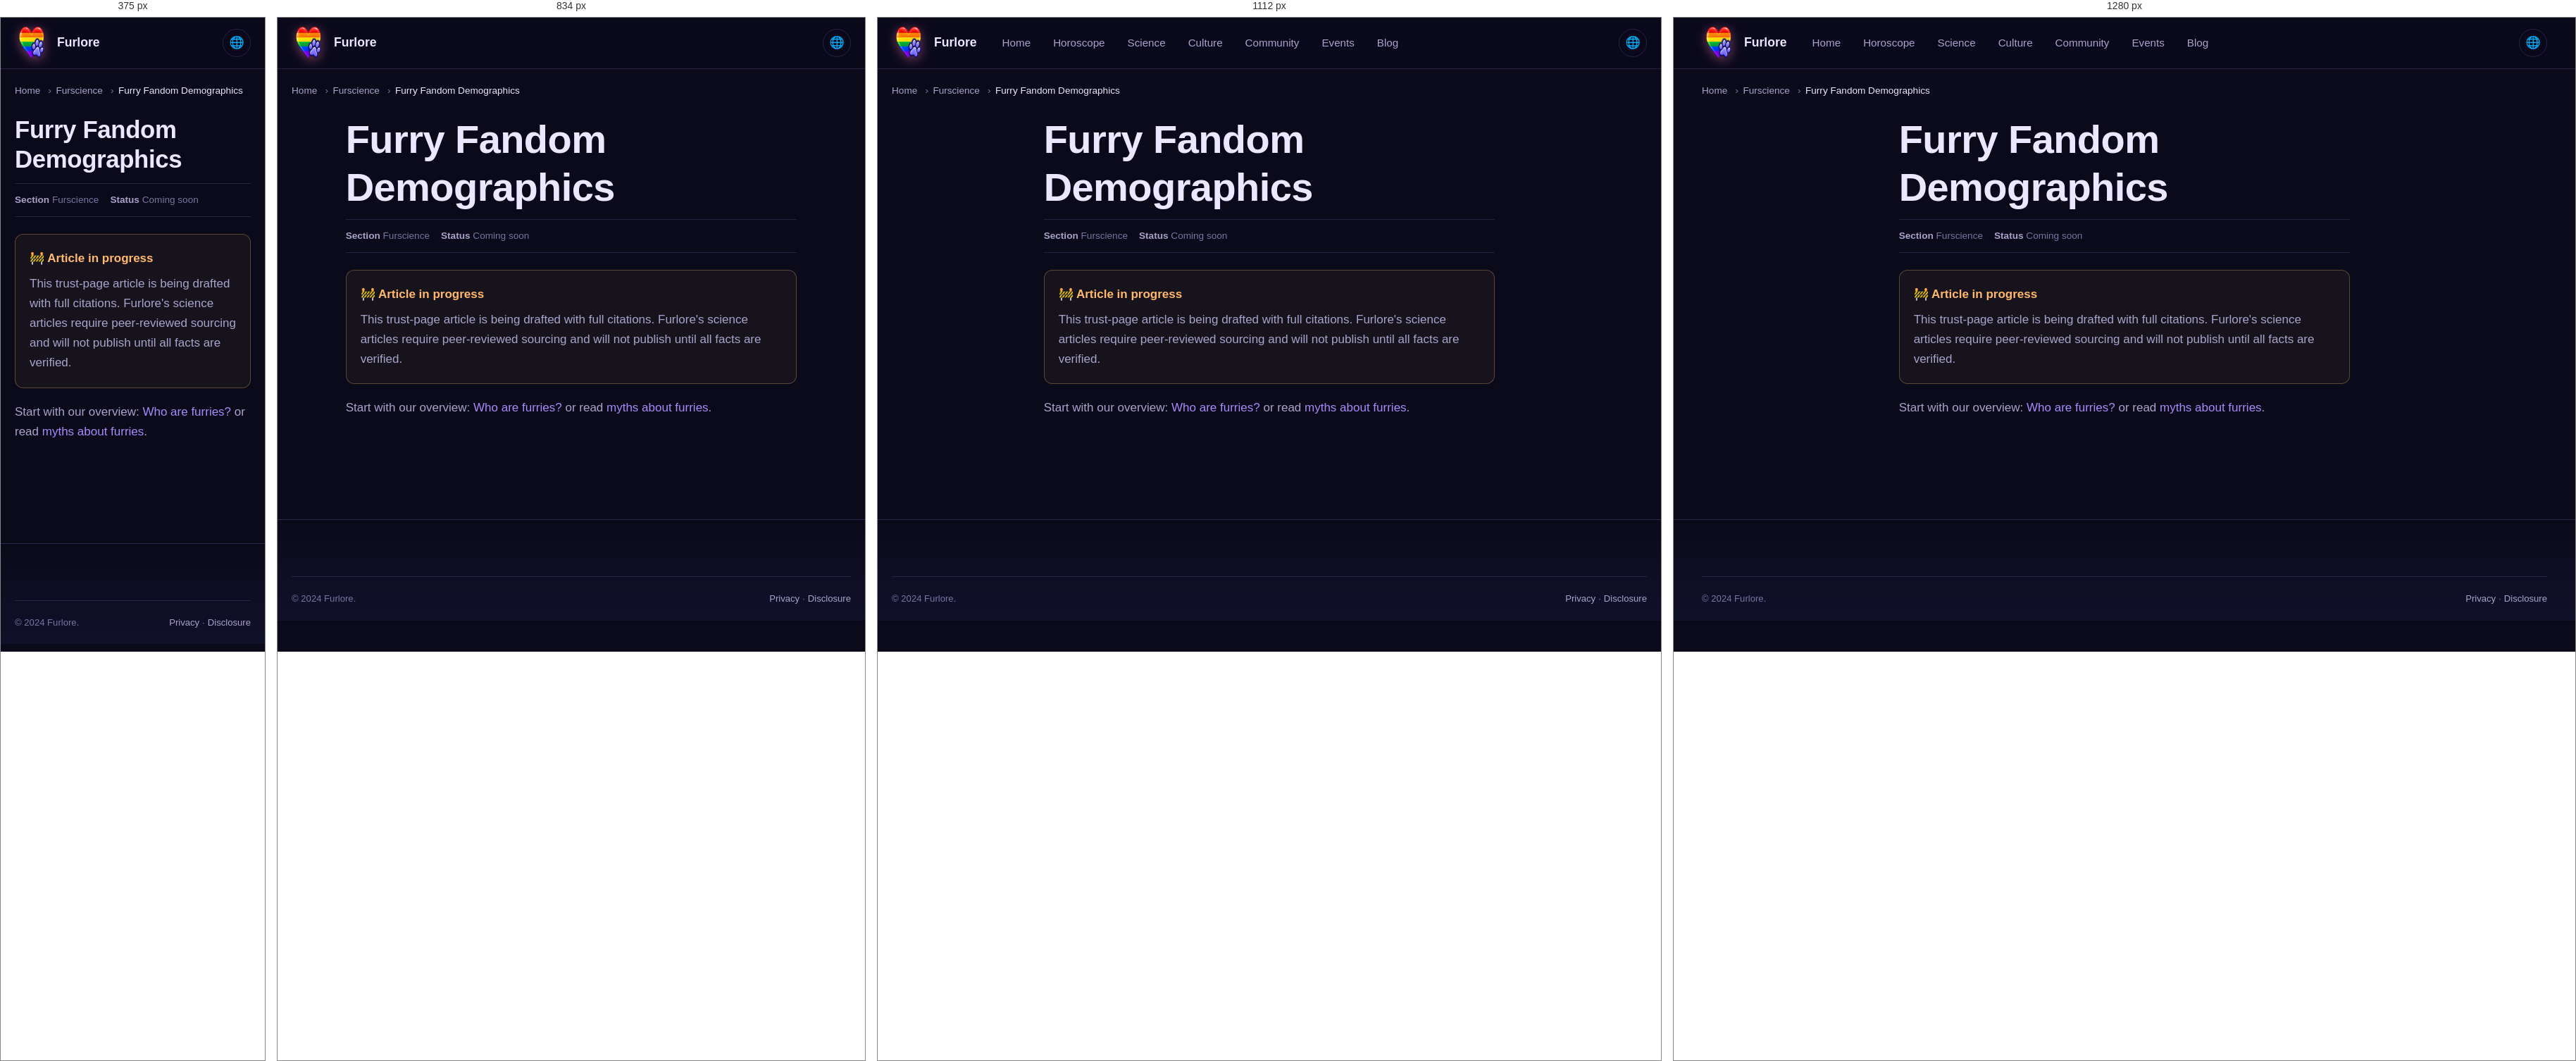
Rendered at 375 px, 834 px, 1112 px and 1280 px, left to right.

<!-- file: index.html -->
<!DOCTYPE html>
<html lang="en" data-theme="dark">
<head>
<meta charset="UTF-8">
<meta name="viewport" content="width=device-width,initial-scale=1">
<meta name="referrer" content="no-referrer">
<title>Furry Fandom Demographics — Data & Charts | Furlore</title>
<meta name="description" content="Demographic profile of the fandom: age, gender, sexuality, geography, with charts.">
<link rel="canonical" href="https://furlore.github.io/science/demographics/">
<link rel="alternate" hreflang="en" href="https://furlore.github.io/sciencemographics">
<link rel="alternate" hreflang="uk" href="https://furlore.github.io/uk/sciencemographics">
<link rel="alternate" hreflang="de" href="https://furlore.github.io/de/sciencemographics">
<link rel="alternate" hreflang="fr" href="https://furlore.github.io/fr/sciencemographics">
<link rel="alternate" hreflang="x-default" href="https://furlore.github.io/sciencemographics">




<link rel="icon" type="image/png" sizes="96x96" href="/assets/img/brand-mark.png">
<link rel="stylesheet" href="/assets/css/tokens.css">
<link rel="stylesheet" href="/assets/css/main.css">

</head>
<body>
<a class="skip-link" href="#main">Skip</a>
<header class="site-header"><div class="container"><nav class="nav">
<a href="/" class="brand"><span class="brand-mark" aria-hidden="true"></span><span>Furlore</span></a>
<div class="nav-links"><a href="/">Home</a><a href="/horoscope/">Horoscope</a><a href="/science/">Science</a><a href="/culture/">Culture</a><a href="/community/">Community</a><a href="/events/">Events</a><a href="/blog/">Blog</a></div>
<div class="nav-actions"><button class="icon-btn" id="lang-toggle" type="button">🌐</button></div>
</nav></div></header>
<main id="main">
<div class="container"><nav class="breadcrumbs"><ol><li><a href="/">Home</a></li><li><a href="/science/">Furscience</a></li><li aria-current="page">Furry Fandom Demographics</li></ol></nav></div>
<article class="article section-sm" style="padding-top:var(--s-4)"><div class="container-narrow">
<h1>Furry Fandom Demographics</h1>
<div class="meta-row"><span><strong>Section</strong> Furscience</span><span><strong>Status</strong> Coming soon</span></div>
<div class="callout callout-warn"><div class="callout-title">🚧 Article in progress</div><p style="margin:0">This trust-page article is being drafted with full citations. Furlore's science articles require peer-reviewed sourcing and will not publish until all facts are verified.</p></div>
<p>Start with our overview: <a href="/science/who-are-furries/">Who are furries?</a> or read <a href="/science/myths/">myths about furries</a>.</p>
</div></article></main>
<footer class="site-footer"><div class="container"><div class="footer-bottom"><div>© 2024 Furlore.</div><div><a href="/privacy/">Privacy</a> · <a href="/disclosure/">Disclosure</a></div></div></div></footer>
<script src="/assets/js/theme.js" defer></script>
</body></html>

/* @media block from main.css */
@media (min-width: 640px) {
  .grid-2 { grid-template-columns: repeat(2, 1fr); }
}

/* @media block from main.css */
@media (min-width: 768px) {
  .grid-3 { grid-template-columns: repeat(3, 1fr); }
  .grid-4 { grid-template-columns: repeat(2, 1fr); }
  .grid-5 { grid-template-columns: repeat(3, 1fr); }
}

/* @media block from main.css */
@media (min-width: 1024px) {
  .grid-3 { grid-template-columns: repeat(3, 1fr); }
  .grid-4 { grid-template-columns: repeat(4, 1fr); }
  .grid-5 { grid-template-columns: repeat(5, 1fr); }
}

/* @media block from main.css */
@media (min-width: 900px) { .nav-links { display: flex; } }

/* @media block from main.css */
@media (min-width: 900px) { .menu-toggle { display: none; } }

/* @media block from main.css */
@media (min-width: 900px) {
  .hero-grid { grid-template-columns: 1fr; }
  .hero { padding: var(--s-11) 0; }
}

/* @media block from main.css */
@media (min-width: 900px) {
  .hero-grid { grid-template-columns: 1fr; }
  .hero { padding: var(--s-11) 0; }
}

/* @media block from main.css */
@media (max-width: 767px) {
  .community-card > div:not(.illus-couple) { max-width: 100%; }
  .community-card { min-height: 420px; }
  .community-card::after {
    background: linear-gradient(180deg,
      rgba(11,10,26,0.55) 0%,
      rgba(11,10,26,0.85) 100%);
  }
  .community-card > div:not(.illus-couple) {
    position: relative; z-index: 3;
    margin-top: auto;
    padding-top: 180px;
  }
}

/* @media block from main.css */
@media (min-width: 900px) { .two-col { grid-template-columns: 1.6fr 1fr; } }

/* @media block from main.css */
@media (min-width: 640px) { .signs-grid { grid-template-columns: repeat(3, 1fr); } }

/* @media block from main.css */
@media (min-width: 900px) { .signs-grid { grid-template-columns: repeat(4, 1fr); } }

/* @media block from main.css */
@media (min-width: 1200px) { .signs-grid { grid-template-columns: repeat(6, 1fr); } }

/* @media block from main.css */
@media (min-width: 768px) { .footer-grid { grid-template-columns: 1.5fr 1fr 1fr 1fr; } }